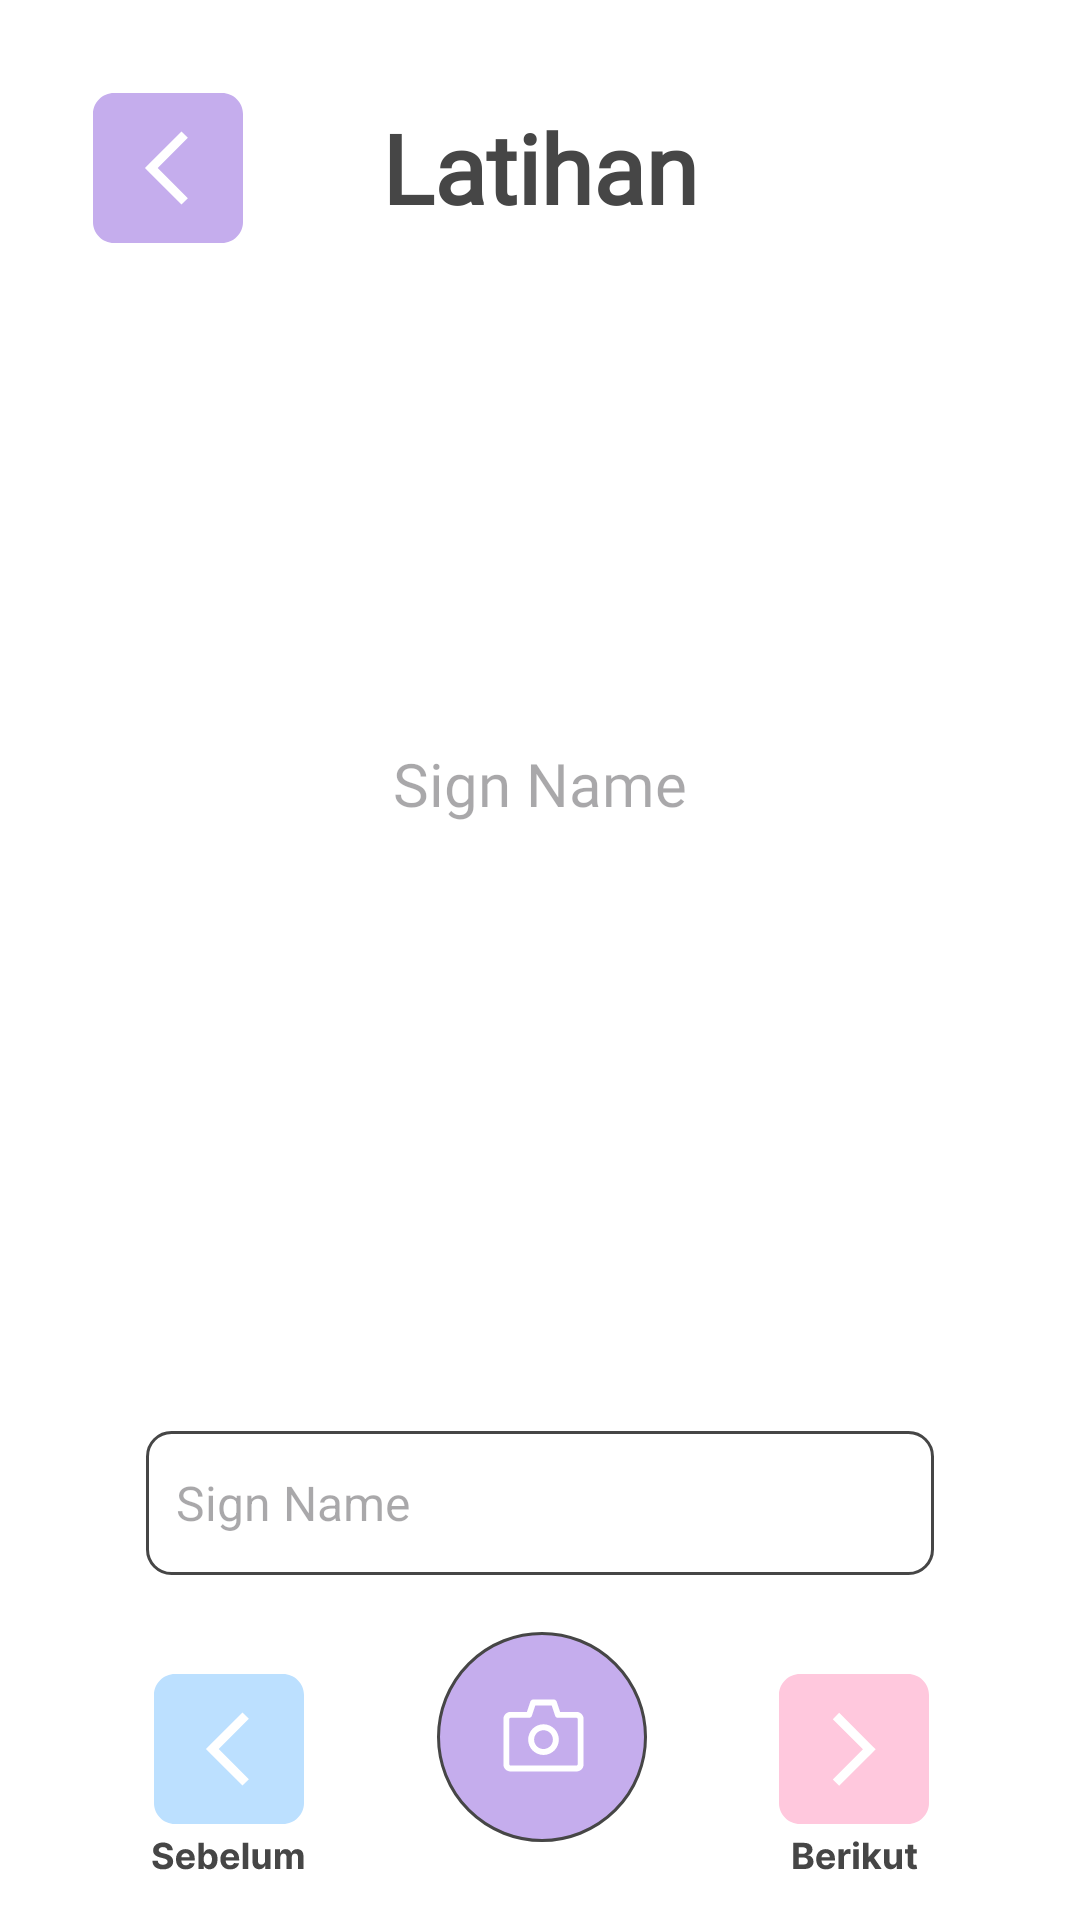

Layout XML and referenced resources for this Android screen:
<!-- AndroidManifest.xml: application theme Theme.GENCARA -->
<!-- res/layout/activity_sign_practice.xml -->
<?xml version="1.0" encoding="utf-8"?>
<androidx.constraintlayout.widget.ConstraintLayout xmlns:android="http://schemas.android.com/apk/res/android"
    xmlns:app="http://schemas.android.com/apk/res-auto"
    xmlns:tools="http://schemas.android.com/tools"
    android:id="@+id/main"
    android:layout_width="match_parent"
    android:layout_height="match_parent"
    tools:context=".ui.practice.SignPracticeActivity"
    android:padding="16dp"
    android:background="@color/white">

    <ImageButton
        android:id="@+id/btn_back"
        android:layout_width="wrap_content"
        android:layout_height="wrap_content"
        android:background="@android:color/transparent"
        android:contentDescription="@string/back"
        android:src="@drawable/btn_back"
        app:layout_constraintStart_toStartOf="parent"
        app:layout_constraintTop_toTopOf="parent"/>

    <TextView
        android:id="@+id/tv_title_sign_practice"
        android:layout_width="match_parent"
        android:layout_height="80dp"
        android:gravity="center"
        android:text="@string/practice"
        android:textSize="32sp"
        android:textStyle="bold"
        android:textColor="@color/not_so_black"
        app:layout_constraintStart_toEndOf="@+id/btn_back"
        app:layout_constraintTop_toTopOf="parent"
        app:layout_constraintEnd_toEndOf="parent"
        android:fontFamily="@font/inter_bold"/>

    <ImageView
        android:id="@+id/iv_icon"
        android:layout_width="0dp"
        android:layout_height="0dp"
        android:layout_marginTop="20dp"
        android:contentDescription="@string/define_roundedimageview"
        tools:src="@tools:sample/avatars"
        app:layout_constraintTop_toBottomOf="@id/tv_title_sign_practice"
        app:layout_constraintStart_toStartOf="parent"
        app:layout_constraintEnd_toEndOf="parent"
        app:layout_constraintHeight_percent="0.20"/>

    <TextView
        android:id="@+id/tv_sign_name"
        android:layout_width="0dp"
        android:layout_height="wrap_content"
        android:layout_marginTop="10dp"
        android:hint="@string/hint"
        android:gravity="center_horizontal"
        android:textSize="20sp"
        android:textColor="@color/not_so_black"
        android:fontFamily="@font/inter_bold"
        app:layout_constraintTop_toBottomOf="@id/iv_icon"
        app:layout_constraintStart_toStartOf="parent"
        app:layout_constraintEnd_toEndOf="parent"/>

    <ImageView
        android:id="@+id/iv_camera"
        android:layout_width="0dp"
        android:layout_height="0dp"
        android:layout_marginTop="10dp"
        android:contentDescription="@string/define_roundedimageview"
        tools:src="@tools:sample/avatars"
        app:layout_constraintTop_toBottomOf="@id/tv_sign_name"
        app:layout_constraintStart_toStartOf="parent"
        app:layout_constraintEnd_toEndOf="parent"
        app:layout_constraintHeight_percent="0.30"/>

    <EditText
        android:id="@+id/et_detection_result"
        android:layout_width="0dp"
        android:layout_height="wrap_content"
        android:layout_marginTop="10dp"
        android:background="@drawable/edit_text_background"
        android:hint="@string/hint"
        android:minHeight="48dp"
        android:padding="10dp"
        android:textColor="@color/not_so_black"
        android:textSize="16sp"
        app:layout_constraintTop_toBottomOf="@id/iv_camera"
        app:layout_constraintStart_toStartOf="parent"
        app:layout_constraintEnd_toEndOf="parent"
        app:layout_constraintWidth_percent="0.8"/>

    <ImageButton
        android:id="@+id/btn_prev"
        android:layout_width="wrap_content"
        android:layout_height="wrap_content"
        android:background="@android:color/transparent"
        android:contentDescription="@string/back"
        android:src="@drawable/btn_prev"
        app:layout_constraintBottom_toBottomOf="parent"
        app:layout_constraintEnd_toStartOf="@id/btn_camera"
        app:layout_constraintStart_toStartOf="parent"/>

    <ImageButton
        android:id="@+id/btn_camera"
        android:layout_width="wrap_content"
        android:layout_height="wrap_content"
        android:background="@android:color/transparent"
        android:contentDescription="@string/back"
        android:src="@drawable/btn_camera"
        android:padding="10dp"
        app:layout_constraintBottom_toBottomOf="parent"
        app:layout_constraintEnd_toStartOf="@id/btn_next"
        app:layout_constraintStart_toEndOf="@id/btn_prev"/>

    <ImageButton
        android:id="@+id/btn_next"
        android:layout_width="wrap_content"
        android:layout_height="wrap_content"
        android:background="@android:color/transparent"
        android:contentDescription="@string/back"
        android:src="@drawable/btn_next"
        app:layout_constraintBottom_toBottomOf="parent"
        app:layout_constraintEnd_toEndOf="parent"
        app:layout_constraintStart_toEndOf="@id/btn_camera"/>
</androidx.constraintlayout.widget.ConstraintLayout>
<!-- resources referenced by this layout -->
<resources>
  <color name="not_so_black">#464646</color>
  <color name="white">#FFFFFFFF</color>
  <!-- drawable btn_back (drawable) -->
  <vector xmlns:android="http://schemas.android.com/apk/res/android"
      android:width="80dp"
      android:height="80dp"
      android:viewportWidth="80"
      android:viewportHeight="80">
  
    <group
  
        android:translateX="15"
        android:translateY="15">
  
    <path
        android:pathData="M7,0C3.134,0 0,3.134 0,7V43C0,46.866 3.134,50 7,50H43C46.866,50 50,46.866 50,43V7C50,3.134 46.866,0 43,0H7ZM29.495,12.828L18.384,23.939L17.323,25L18.384,26.061L29.495,37.172L31.616,35.05L21.566,25L31.616,14.95L29.495,12.828Z"
        android:fillColor="#C5ADED"
        android:fillType="evenOdd"/>
  
    </group>
  </vector>
  <!-- drawable btn_camera (drawable) -->
  <vector xmlns:android="http://schemas.android.com/apk/res/android"
      android:width="70dp"
      android:height="70dp"
      android:viewportWidth="70"
      android:viewportHeight="70">
    <path
        android:strokeWidth="1"
        android:pathData="M35,35m-34.5,0a34.5,34.5 0,1 1,69 0a34.5,34.5 0,1 1,-69 0"
        android:fillColor="#C5ADED"
        android:strokeColor="#464646"/>
    <group>
      <clip-path
          android:pathData="M19,18h33v33h-33z"/>
      <group>
        <clip-path
            android:pathData="M52,18H19V51H52V18Z"/>
        <path
            android:pathData="M31.123,23.187C31.258,22.783 31.636,22.51 32.063,22.51H38.938C39.364,22.51 39.742,22.783 39.877,23.187L41.026,26.635H46.5C47.806,26.635 48.865,27.694 48.865,29V44.125C48.865,45.431 47.806,46.49 46.5,46.49H24.5C23.194,46.49 22.135,45.431 22.135,44.125V29C22.135,27.694 23.194,26.635 24.5,26.635H29.974L31.123,23.187ZM32.776,24.49L31.627,27.938C31.492,28.342 31.114,28.615 30.688,28.615H24.5C24.287,28.615 24.115,28.787 24.115,29V44.125C24.115,44.338 24.287,44.51 24.5,44.51H46.5C46.713,44.51 46.885,44.338 46.885,44.125V29C46.885,28.787 46.713,28.615 46.5,28.615H40.313C39.886,28.615 39.508,28.342 39.373,27.938L38.224,24.49H32.776Z"
            android:fillColor="#ffffff"
            android:fillType="evenOdd"/>
        <path
            android:pathData="M35.5,32.74C33.769,32.74 32.365,34.144 32.365,35.875C32.365,37.606 33.769,39.01 35.5,39.01C37.231,39.01 38.635,37.606 38.635,35.875C38.635,34.144 37.231,32.74 35.5,32.74ZM30.385,35.875C30.385,33.05 32.675,30.76 35.5,30.76C38.325,30.76 40.615,33.05 40.615,35.875C40.615,38.7 38.325,40.99 35.5,40.99C32.675,40.99 30.385,38.7 30.385,35.875Z"
            android:fillColor="#ffffff"
            android:fillType="evenOdd"/>
      </group>
    </group>
  </vector>
  <!-- drawable btn_next: vector/xml drawable (drawable, 4626 chars, omitted) -->
  <!-- drawable btn_prev: vector/xml drawable (drawable, 6598 chars, omitted) -->
  <!-- drawable edit_text_background (drawable) -->
  <?xml version="1.0" encoding="utf-8"?>
  <shape xmlns:android="http://schemas.android.com/apk/res/android">
      <solid android:color="@color/white"/>
      <stroke
          android:width="1dp"
          android:color="@color/not_so_black" />
      <corners android:radius="8dp"/>
      <padding
          android:left="10dp"
          android:top="10dp"
          android:right="10dp"
          android:bottom="10dp"/>
  </shape>
  <string name="back">Kembali</string>
  <string name="hint">Sign Name</string>
  <string name="practice">Latihan</string>
  <style name="Theme.GENCARA" parent="Base.Theme.GENCARA" />
  <style name="Base.Theme.GENCARA" parent="Theme.Material3.DayNight">
          
          
      </style>
</resources>
